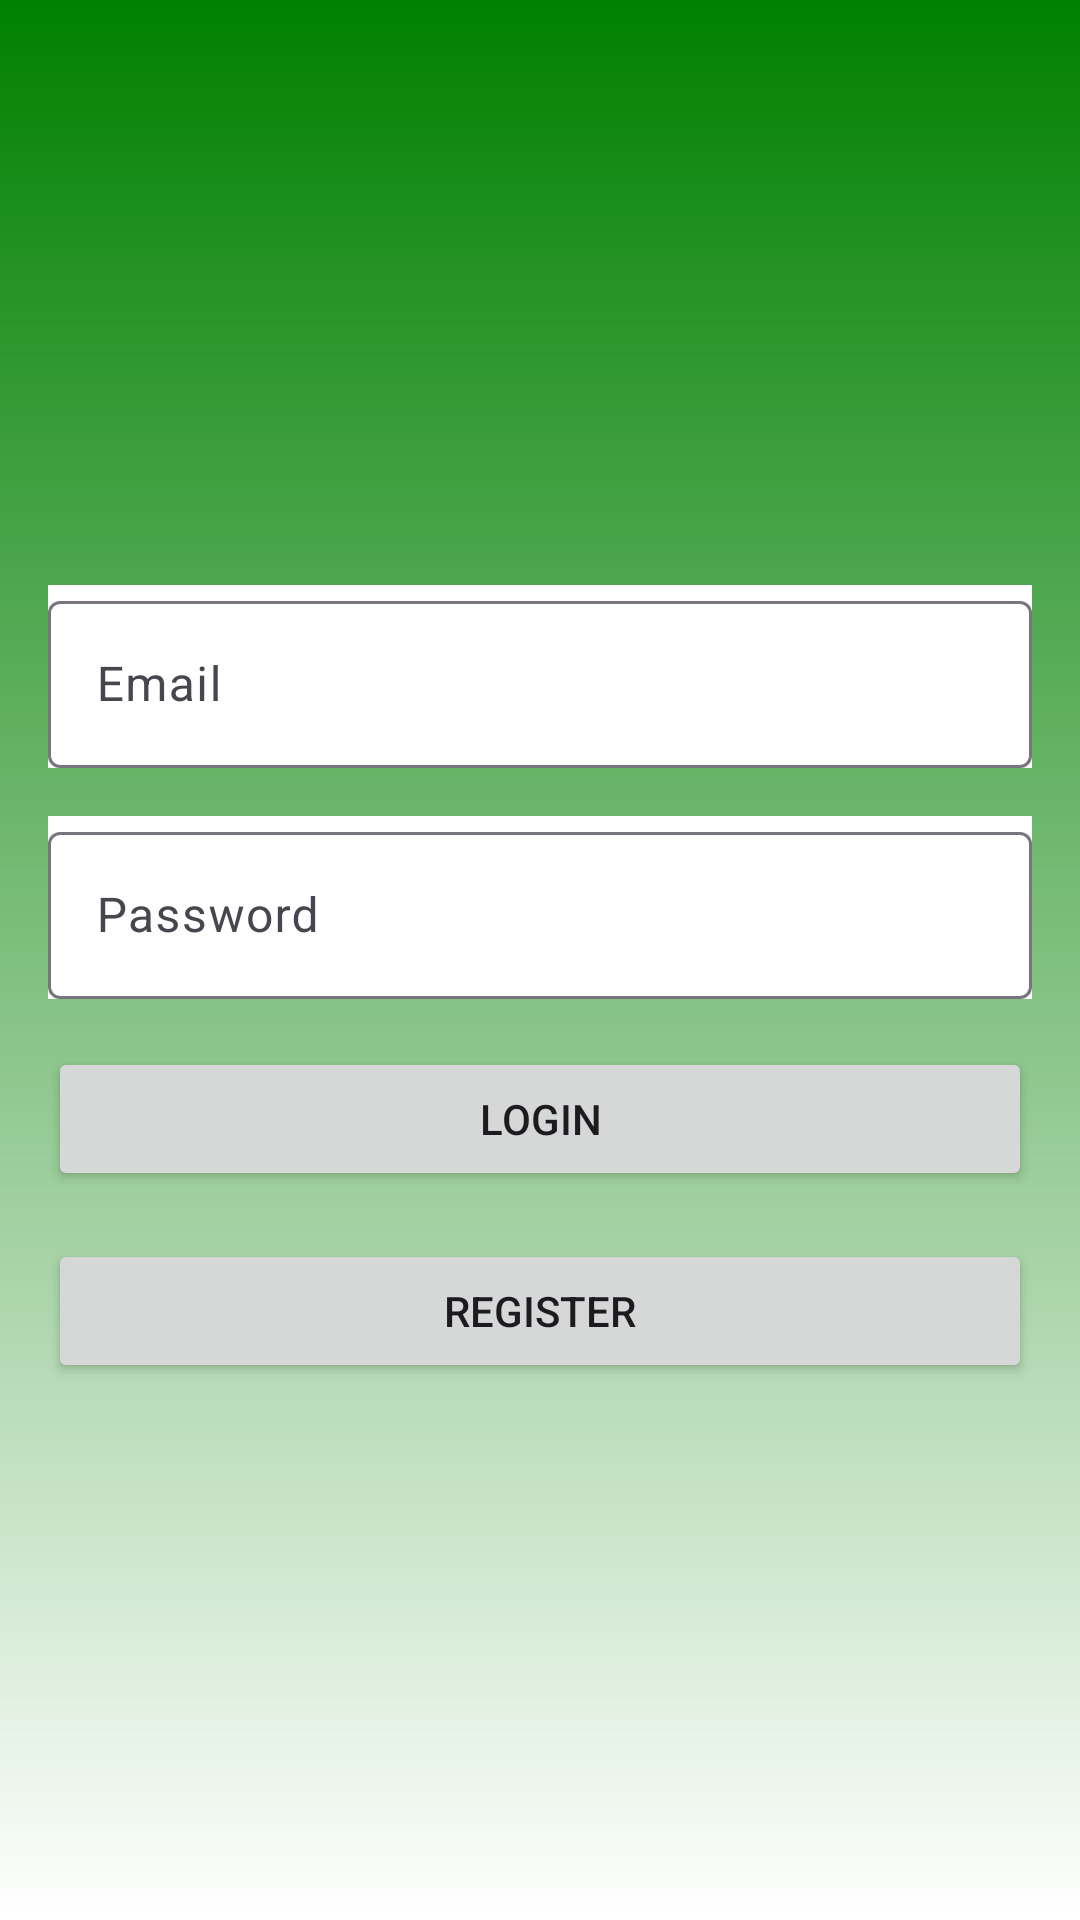

Layout XML and referenced resources for this Android screen:
<!-- AndroidManifest.xml: application theme Theme.MobProgProject -->
<!-- res/layout/activity_login.xml -->
<?xml version="1.0" encoding="utf-8"?>
<LinearLayout xmlns:android="http://schemas.android.com/apk/res/android"
    android:layout_width="match_parent"
    android:layout_height="match_parent"
    android:orientation="vertical"
    android:gravity="center"
    android:background="@drawable/gradient"
    android:padding="16dp">

    <com.google.android.material.textfield.TextInputLayout
        android:id="@+id/fillEmail"
        android:layout_width="match_parent"
        android:layout_height="wrap_content"
        android:hint="Email"
        android:layout_marginTop="16dp"
        android:background="@color/white">

        <com.google.android.material.textfield.TextInputEditText
            android:id="@+id/emailInput"
            android:layout_width="match_parent"
            android:layout_height="wrap_content"
            android:inputType="textEmailAddress" />
    </com.google.android.material.textfield.TextInputLayout>

    <com.google.android.material.textfield.TextInputLayout
        android:id="@+id/fillPassword"
        android:layout_width="match_parent"
        android:layout_height="wrap_content"
        android:hint="Password"
        android:layout_marginTop="16dp"
        android:background="@color/white">

        <com.google.android.material.textfield.TextInputEditText
            android:id="@+id/passwordInput"
            android:layout_width="match_parent"
            android:layout_height="wrap_content"
            android:inputType="textPassword" />
    </com.google.android.material.textfield.TextInputLayout>

    <Button
        android:id="@+id/loginButton"
        android:layout_width="match_parent"
        android:layout_height="wrap_content"
        android:text="Login"
        android:layout_marginTop="16dp" />

    <Button
        android:id="@+id/registerButton"
        android:layout_width="match_parent"
        android:layout_height="wrap_content"
        android:text="Register"
        android:layout_marginTop="16dp" />

</LinearLayout>
<!-- resources referenced by this layout -->
<resources>
  <!-- drawable gradient (drawable) -->
  <?xml version="1.0" encoding="utf-8"?>
  <shape xmlns:android="http://schemas.android.com/apk/res/android">
      <gradient
          android:startColor="#008000"
          android:endColor="#FFFFFF"
          android:angle="1" />
  </shape>
  <style name="Theme.MobProgProject" parent="Base.Theme.MobProgProject" />
  <style name="Base.Theme.MobProgProject" parent="Theme.Material3.DayNight.NoActionBar">
          
          
      </style>
  <!-- not gathered from this repository: default colours our renderer supplied (Android Studio template values) -->
  <color name="white">#FFFFFFFF</color>
</resources>
